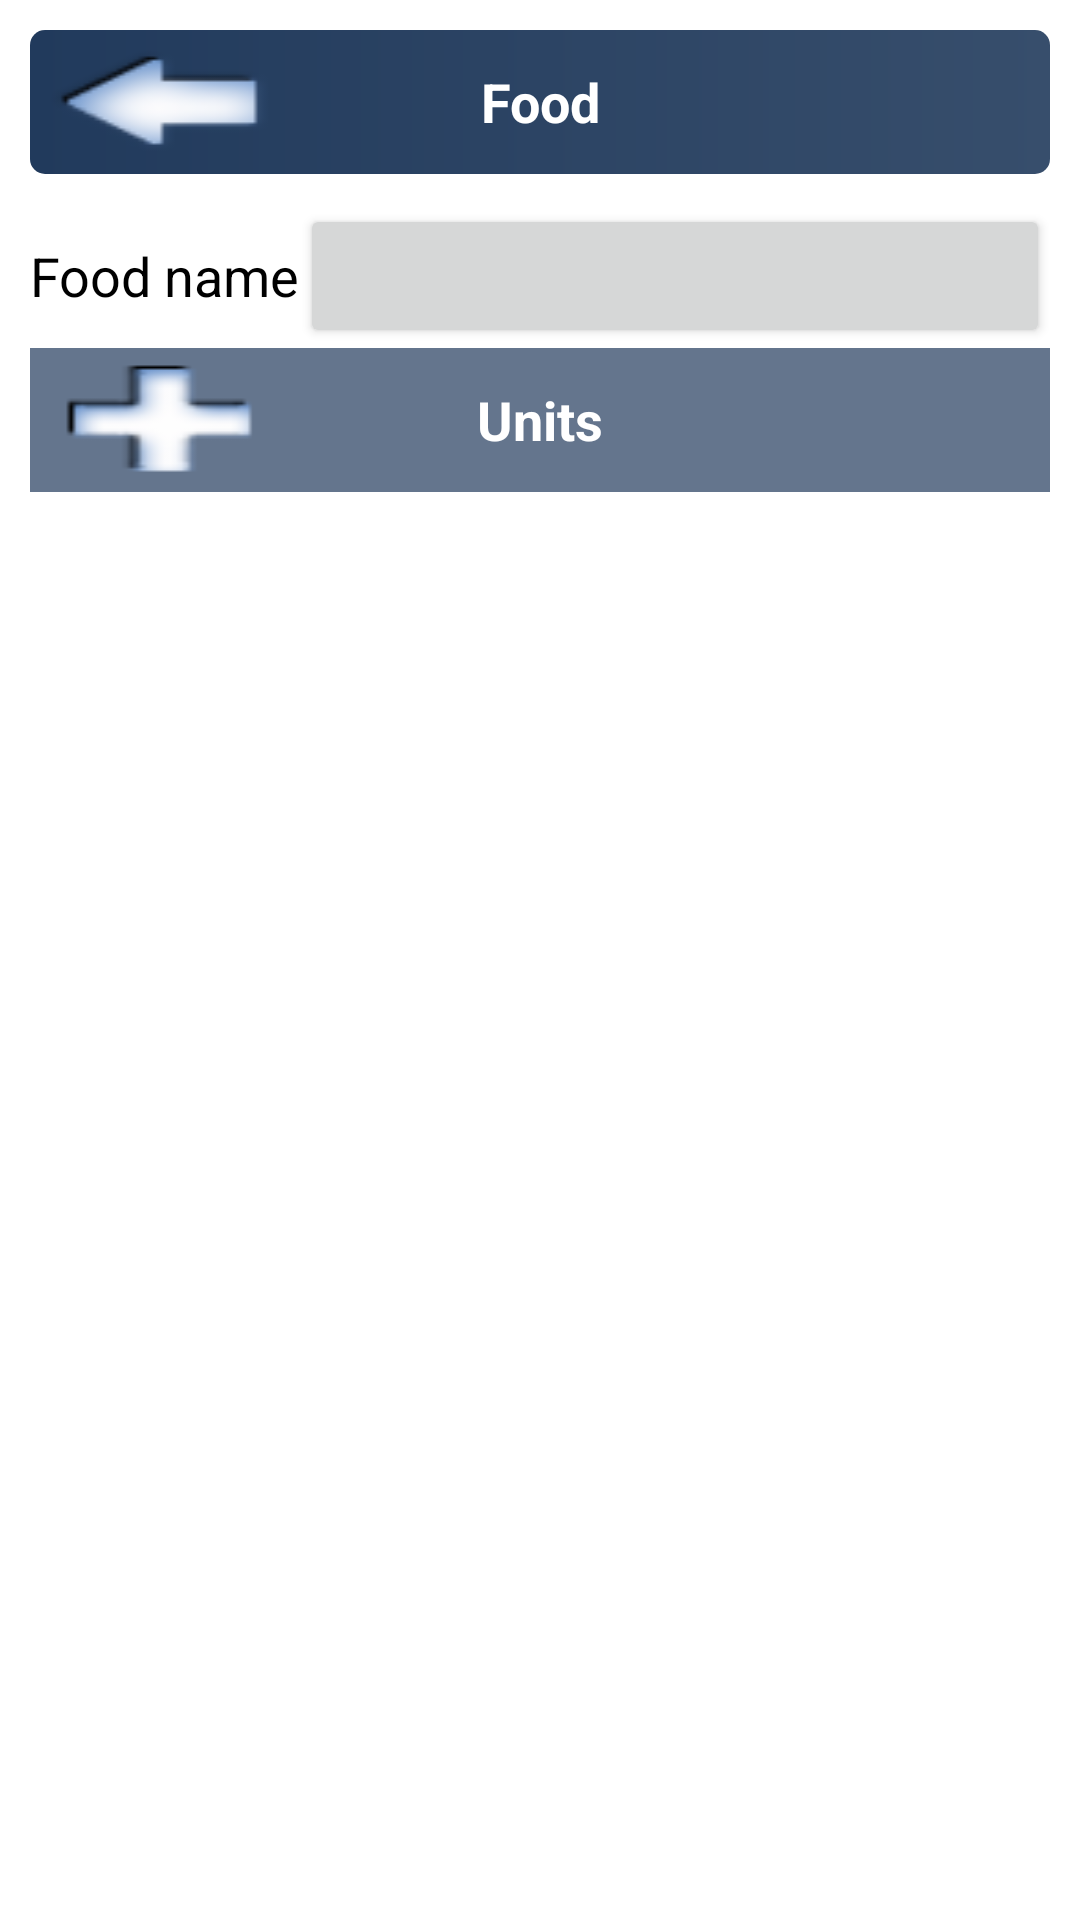

Reconstruct the res/layout file that produces this screen, plus the resources it refers to.
<!-- AndroidManifest.xml: fallback theme Theme.MaterialComponents.DayNight.NoActionBar -->
<!-- res/layout/show_update_food.xml -->
<?xml version="1.0" encoding="utf-8"?>
<LinearLayout xmlns:android="http://schemas.android.com/apk/res/android"
    style="@style/linearLayoutVerticalWithPadding" >

    <LinearLayout style="@style/llTitel" >

        <Button
            android:id="@+id/buttonBack"
            style="@style/buttonBack" />

        <TextView
            style="@style/defaultFontTitle"
            android:text="@string/titelUpdateFood" />

        <Button
            style="@style/buttonForward"
            android:visibility="invisible" />
    </LinearLayout>

    <LinearLayout
        android:id="@+id/linearLayout1"
        android:layout_width="fill_parent"
        android:layout_height="wrap_content" >

        <TextView
            android:id="@+id/textView1"
            style="@style/defaultFontNormal"
            android:layout_width="wrap_content"
            android:layout_height="wrap_content"
            android:text="@string/food_name" />

        <Button
            android:id="@+id/buttonName"
            style="@style/defaultFontNormal"
            android:layout_width="fill_parent"
            android:layout_height="wrap_content" />
    </LinearLayout>

    <LinearLayout
        android:id="@+id/linearLayout2"
        android:layout_width="fill_parent"
        android:layout_height="wrap_content"
        android:background="@color/ColorBackgroundTrackingDateLighter" >

        <Button
            android:id="@+id/buttonAdd"
            android:layout_width="wrap_content"
            android:layout_height="wrap_content"
            android:background="@drawable/ic_menu_add" />

        <TextView
            style="@style/defaultFontTitle"
            android:text="@string/units" />
        
         <Button
            style="@style/buttonForward"
            android:visibility="invisible" />
    </LinearLayout>

    <ListView
        android:id="@+android:id/list"
        android:layout_width="fill_parent"
        android:layout_height="fill_parent"
        android:layout_weight="1.0"
        android:cacheColorHint="#00000000" />

    <LinearLayout
        android:layout_width="fill_parent"
        android:layout_height="wrap_content"
        android:orientation="horizontal" >

        <TextView
            android:layout_width="0dip"
            android:layout_height="wrap_content"
            android:layout_weight="1.0" />

        <Button
            android:id="@+id/buttonDelete"
            style="@style/buttonTrashCan"
            android:layout_gravity="bottom|right"
            android:visibility="gone" />
    </LinearLayout>

</LinearLayout>
<!-- resources referenced by this layout -->
<resources>
  <color name="ColorBackgroundTrackingDateLighter">#64758D</color>
  <!-- drawable ic_menu_add: png bitmap (drawable-mdpi, 1799 bytes) -->
  <string name="food_name">Food name</string>
  <string name="titelUpdateFood">Food</string>
  <string name="units">Units</string>
  <style name="buttonBack" parent="buttonTitel">
          <item name="android:background">@drawable/ic_menu_back</item>
      </style>
  <style name="buttonForward" parent="buttonTitel">
          <item name="android:background">@drawable/ic_menu_forward</item>
      </style>
  <style name="buttonTrashCan">
          <item name="android:layout_width">wrap_content</item>
          <item name="android:layout_height">wrap_content</item>
          <item name="android:background">@drawable/ic_menu_delete</item>
      </style>
  <style name="defaultFontNormal">
          <item name="android:textColor">@color/ColorText</item>
          <item name="android:textSize">18dip</item>
          <item name="android:layout_width">wrap_content</item>
          <item name="android:layout_height">wrap_content</item>
      </style>
  <style name="defaultFontTitle" parent="defaultFontNormal">
          <item name="android:textStyle">bold</item>
          <item name="android:layout_width">fill_parent</item>
          <item name="android:layout_height">fill_parent</item>
          <item name="android:textColor">@color/colorTracking</item>
          <item name="android:layout_weight">1.0</item>
          <item name="android:gravity">center</item>
      </style>
  <style name="linearLayoutVerticalWithPadding" parent="defaultFontNormal">
          <item name="android:layout_width">fill_parent</item>
          <item name="android:layout_height">fill_parent</item>
          <item name="android:orientation">vertical</item>
          <item name="android:padding">10dip</item>
          <item name="android:paddingTop">0dip</item>
      </style>
  <style name="llTitel">
          <item name="android:layout_width">fill_parent</item>
          <item name="android:layout_height">wrap_content</item>
          <item name="android:orientation">horizontal</item>
          <item name="android:background">@drawable/title_background</item>
          <item name="android:layout_marginBottom">10dip</item>
          <item name="android:gravity">center</item>
      </style>
  <style name="buttonTitel" parent="button">
          <item name="android:layout_gravity">center_horizontal</item>
      </style>
  <!-- drawable ic_menu_back: png bitmap (drawable-mdpi, 2237 bytes) -->
  <!-- drawable ic_menu_forward: png bitmap (drawable-mdpi, 2146 bytes) -->
  <!-- drawable ic_menu_delete: png bitmap (drawable-mdpi, 1759 bytes) -->
  <color name="ColorText">#000</color>
  <color name="colorTracking">#FFF</color>
  <!-- drawable title_background (drawable) -->
  <?xml version="1.0" encoding="utf-8"?>
  <shape xmlns:android="http://schemas.android.com/apk/res/android" >
  
      <gradient
          android:endColor="@color/ColorBackgroundTrackingDateLittleLittleLighter"
          android:startColor="@color/ColorBackgroundTrackingDate" />
  
      <corners android:radius="5dp" />
  
  </shape>
  <style name="button" parent="defaultFontNormal">
          <item name="android:layout_width">wrap_content</item>
          <item name="android:layout_height">wrap_content</item>
      </style>
  <color name="ColorBackgroundTrackingDateLittleLittleLighter">#374E6C</color>
  <color name="ColorBackgroundTrackingDate">#213A5C</color>
</resources>
